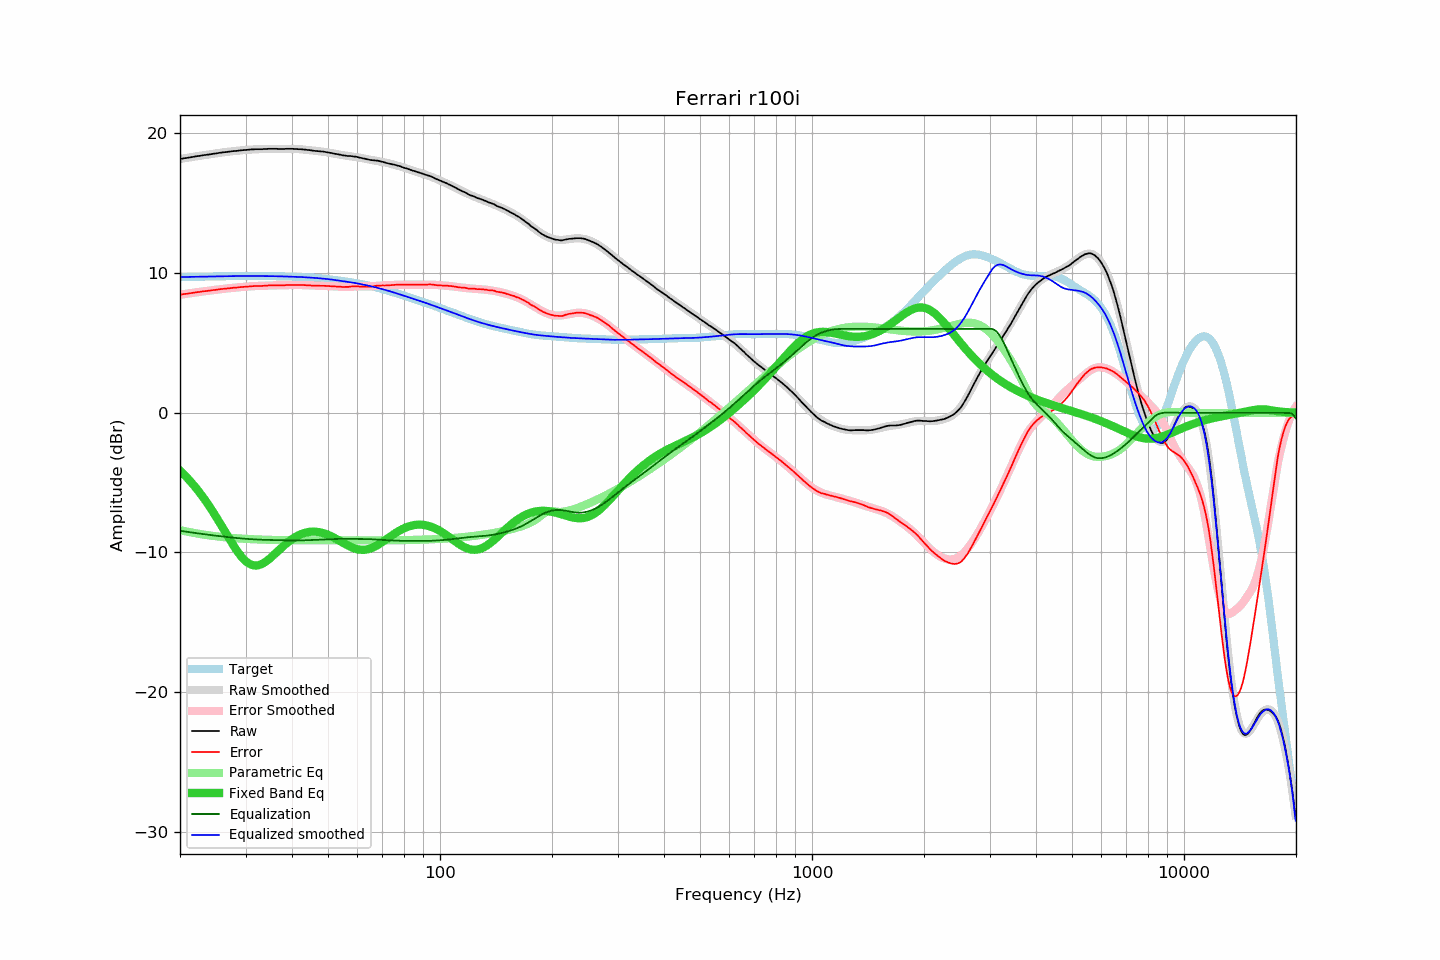

Values plotted in this chart, from the file beside it:
frequency, raw, error, smoothed, error_smoothed, equalization, parametric_eq, equalized_raw, equalized_smoothed, target
20.00, 18.17, 8.45, 18.17, 8.45, -8.45, -4.15, 9.71, 9.71, 9.71
20.20, 18.19, 8.47, 18.19, 8.47, -8.47, -4.26, 9.72, 9.72, 9.72
20.40, 18.21, 8.49, 18.20, 8.49, -8.49, -4.37, 9.72, 9.72, 9.72
20.61, 18.23, 8.51, 18.22, 8.50, -8.50, -4.49, 9.72, 9.72, 9.72
20.81, 18.24, 8.51, 18.24, 8.52, -8.52, -4.61, 9.72, 9.72, 9.72
21.02, 18.26, 8.53, 18.26, 8.54, -8.54, -4.73, 9.72, 9.72, 9.73
21.23, 18.28, 8.55, 18.28, 8.55, -8.55, -4.85, 9.72, 9.73, 9.73
21.44, 18.30, 8.57, 18.30, 8.57, -8.57, -4.98, 9.73, 9.73, 9.73
21.66, 18.32, 8.58, 18.32, 8.59, -8.59, -5.12, 9.73, 9.73, 9.73
21.87, 18.34, 8.60, 18.34, 8.60, -8.60, -5.25, 9.74, 9.73, 9.73
22.09, 18.36, 8.62, 18.35, 8.62, -8.62, -5.39, 9.74, 9.74, 9.74
22.31, 18.38, 8.64, 18.37, 8.63, -8.63, -5.54, 9.74, 9.74, 9.74
22.54, 18.39, 8.65, 18.39, 8.65, -8.65, -5.69, 9.74, 9.74, 9.74
22.76, 18.41, 8.66, 18.41, 8.67, -8.67, -5.84, 9.74, 9.74, 9.74
22.99, 18.43, 8.68, 18.42, 8.68, -8.68, -5.99, 9.75, 9.74, 9.74
23.22, 18.45, 8.70, 18.44, 8.70, -8.70, -6.15, 9.75, 9.75, 9.75
23.45, 18.46, 8.71, 18.46, 8.71, -8.71, -6.32, 9.75, 9.75, 9.75
23.69, 18.48, 8.73, 18.48, 8.73, -8.73, -6.48, 9.75, 9.75, 9.75
23.92, 18.49, 8.73, 18.49, 8.74, -8.74, -6.65, 9.75, 9.75, 9.75
24.16, 18.51, 8.75, 18.51, 8.76, -8.76, -6.83, 9.75, 9.75, 9.76
24.40, 18.53, 8.77, 18.53, 8.77, -8.77, -7.00, 9.76, 9.76, 9.76
24.65, 18.55, 8.79, 18.54, 8.79, -8.79, -7.19, 9.76, 9.76, 9.76
24.89, 18.56, 8.80, 18.56, 8.80, -8.80, -7.37, 9.76, 9.76, 9.76
25.14, 18.58, 8.81, 18.58, 8.81, -8.81, -7.56, 9.76, 9.76, 9.76
25.39, 18.60, 8.83, 18.59, 8.83, -8.83, -7.75, 9.77, 9.77, 9.77
25.65, 18.62, 8.85, 18.61, 8.84, -8.84, -7.94, 9.77, 9.77, 9.77
25.91, 18.63, 8.86, 18.63, 8.86, -8.86, -8.13, 9.77, 9.77, 9.77
26.16, 18.65, 8.87, 18.64, 8.87, -8.87, -8.32, 9.78, 9.77, 9.77
26.43, 18.66, 8.88, 18.66, 8.88, -8.88, -8.52, 9.77, 9.77, 9.78
26.69, 18.67, 8.89, 18.67, 8.89, -8.89, -8.71, 9.77, 9.78, 9.78
26.96, 18.69, 8.91, 18.69, 8.91, -8.91, -8.90, 9.78, 9.78, 9.78
27.23, 18.70, 8.92, 18.70, 8.92, -8.92, -9.09, 9.78, 9.78, 9.78
27.50, 18.72, 8.93, 18.71, 8.93, -8.93, -9.28, 9.79, 9.78, 9.78
27.77, 18.73, 8.94, 18.73, 8.94, -8.94, -9.46, 9.78, 9.78, 9.78
28.05, 18.74, 8.95, 18.74, 8.95, -8.95, -9.64, 9.78, 9.78, 9.78
28.33, 18.75, 8.96, 18.75, 8.97, -8.97, -9.82, 9.78, 9.78, 9.79
28.62, 18.76, 8.97, 18.76, 8.98, -8.98, -9.98, 9.78, 9.79, 9.79
28.90, 18.78, 8.99, 18.77, 8.99, -8.99, -10.13, 9.79, 9.79, 9.79
29.19, 18.79, 9.00, 18.79, 9.00, -9.00, -10.28, 9.79, 9.79, 9.79
29.48, 18.80, 9.01, 18.80, 9.01, -9.01, -10.41, 9.79, 9.79, 9.79
29.78, 18.81, 9.02, 18.81, 9.02, -9.02, -10.53, 9.79, 9.79, 9.79
30.08, 18.82, 9.03, 18.82, 9.03, -9.03, -10.64, 9.79, 9.79, 9.79
30.38, 18.83, 9.04, 18.83, 9.04, -9.04, -10.73, 9.79, 9.79, 9.79
30.68, 18.84, 9.05, 18.83, 9.04, -9.04, -10.80, 9.79, 9.79, 9.79
30.99, 18.85, 9.06, 18.84, 9.05, -9.05, -10.86, 9.80, 9.79, 9.79
31.30, 18.86, 9.07, 18.85, 9.06, -9.06, -10.90, 9.80, 9.79, 9.79
31.61, 18.86, 9.07, 18.86, 9.07, -9.07, -10.93, 9.79, 9.79, 9.79
31.93, 18.87, 9.08, 18.86, 9.07, -9.07, -10.94, 9.80, 9.79, 9.79
32.24, 18.87, 9.08, 18.87, 9.08, -9.08, -10.93, 9.79, 9.79, 9.79
32.57, 18.87, 9.08, 18.87, 9.08, -9.08, -10.91, 9.78, 9.79, 9.79
32.89, 18.87, 9.08, 18.88, 9.09, -9.09, -10.87, 9.78, 9.79, 9.79
33.22, 18.87, 9.08, 18.88, 9.09, -9.09, -10.82, 9.77, 9.79, 9.79
33.55, 18.88, 9.09, 18.88, 9.10, -9.10, -10.76, 9.78, 9.79, 9.79
33.89, 18.89, 9.10, 18.89, 9.10, -9.10, -10.69, 9.79, 9.79, 9.79
34.23, 18.89, 9.10, 18.89, 9.10, -9.10, -10.61, 9.78, 9.78, 9.79
34.57, 18.90, 9.11, 18.89, 9.11, -9.11, -10.52, 9.79, 9.78, 9.78
34.92, 18.90, 9.11, 18.89, 9.11, -9.11, -10.42, 9.79, 9.78, 9.78
35.27, 18.90, 9.12, 18.89, 9.11, -9.11, -10.32, 9.78, 9.78, 9.78
35.62, 18.90, 9.12, 18.89, 9.12, -9.12, -10.22, 9.78, 9.78, 9.78
35.97, 18.90, 9.12, 18.89, 9.12, -9.12, -10.11, 9.78, 9.77, 9.78
... 635 more rows
